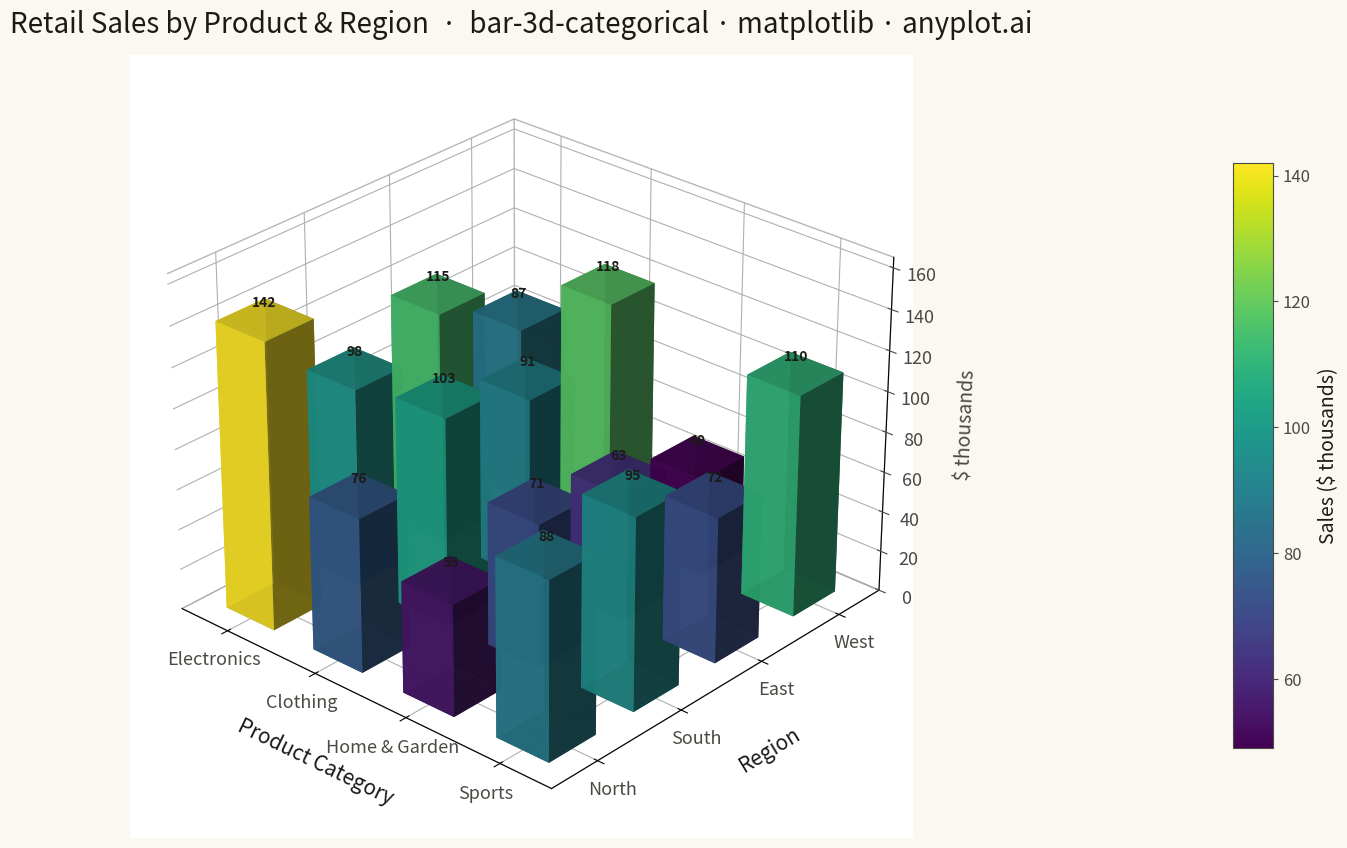

This chart was generated by the following Python code:
"""anyplot.ai
bar-3d-categorical: 3D Bar Chart for Categorical Comparison
Library: matplotlib | Python 3.13
Quality: pending | Created: 2026-05-15
"""

import os

import matplotlib.pyplot as plt
import numpy as np
from mpl_toolkits.mplot3d import Axes3D  # noqa: F401


THEME = os.getenv("ANYPLOT_THEME", "light")
PAGE_BG = "#FAF8F1" if THEME == "light" else "#1A1A17"
ELEVATED_BG = "#FFFDF6" if THEME == "light" else "#242420"
INK = "#1A1A17" if THEME == "light" else "#F0EFE8"
INK_SOFT = "#4A4A44" if THEME == "light" else "#B8B7B0"
INK_MUTED = "#6B6A63" if THEME == "light" else "#A8A79F"

# Data: retail sales (thousands USD) by product category and region
products = ["Electronics", "Clothing", "Home & Garden", "Sports"]
regions = ["North", "South", "East", "West"]

sales = np.array([[142, 98, 115, 87], [76, 103, 91, 118], [55, 71, 63, 49], [88, 95, 72, 110]])

# Plot
fig = plt.figure(figsize=(16, 9), facecolor=PAGE_BG)
ax = fig.add_subplot(111, projection="3d", computed_zorder=False)
fig.subplots_adjust(left=0.0, right=0.85, bottom=0.05, top=0.92)

# Theme-adaptive pane styling
for pane in (ax.xaxis.pane, ax.yaxis.pane, ax.zaxis.pane):
    pane.fill = False
    pane.set_edgecolor(INK_SOFT)
    pane.set_alpha(0.4)

ax.grid(True, alpha=0.10, linewidth=0.6, color=INK)

norm = plt.Normalize(vmin=sales.min(), vmax=sales.max())
cmap = plt.get_cmap("viridis")

bar_width = 0.55
bar_depth = 0.55
num_products = len(products)
num_regions = len(regions)

for i in range(num_products):
    for j in range(num_regions):
        value = sales[i, j]
        color = cmap(norm(value))
        ax.bar3d(
            i - bar_width / 2, j - bar_depth / 2, 0, bar_width, bar_depth, value, color=color, alpha=0.88, shade=True
        )
        ax.text(i, j, value + 5, f"{value}", ha="center", va="bottom", fontsize=10, color=INK, fontweight="semibold")

# View angle and z-axis headroom for value labels
ax.view_init(elev=28, azim=-48)
ax.set_zlim(0, 165)

# Axis ticks and labels
ax.set_xticks(range(num_products))
ax.set_xticklabels(products, fontsize=13, color=INK_SOFT)
ax.set_yticks(range(num_regions))
ax.set_yticklabels(regions, fontsize=13, color=INK_SOFT)
ax.tick_params(axis="z", labelsize=13, colors=INK_SOFT)

ax.set_xlabel("Product Category", fontsize=15, color=INK, labelpad=16)
ax.set_ylabel("Region", fontsize=15, color=INK, labelpad=16)
ax.set_zlabel("$ thousands", fontsize=14, color=INK_SOFT, labelpad=12)

ax.set_title(
    "Retail Sales by Product & Region  ·  bar-3d-categorical · matplotlib · anyplot.ai",
    fontsize=20,
    fontweight="medium",
    color=INK,
    pad=16,
)

# Colorbar — placed in its own axes to avoid tight_layout conflicts
cbar_ax = fig.add_axes([0.87, 0.15, 0.025, 0.65])
sm = plt.cm.ScalarMappable(cmap=cmap, norm=norm)
sm.set_array([])
cbar = fig.colorbar(sm, cax=cbar_ax)
cbar.set_label("Sales ($ thousands)", fontsize=14, color=INK)
cbar.ax.tick_params(labelsize=12, colors=INK_SOFT)
plt.setp(cbar.ax.yaxis.get_ticklabels(), color=INK_SOFT)
cbar.outline.set_edgecolor(INK_SOFT)
cbar_ax.set_facecolor(PAGE_BG)

plt.savefig(f"plot-{THEME}.png", dpi=300, bbox_inches="tight", facecolor=PAGE_BG)
